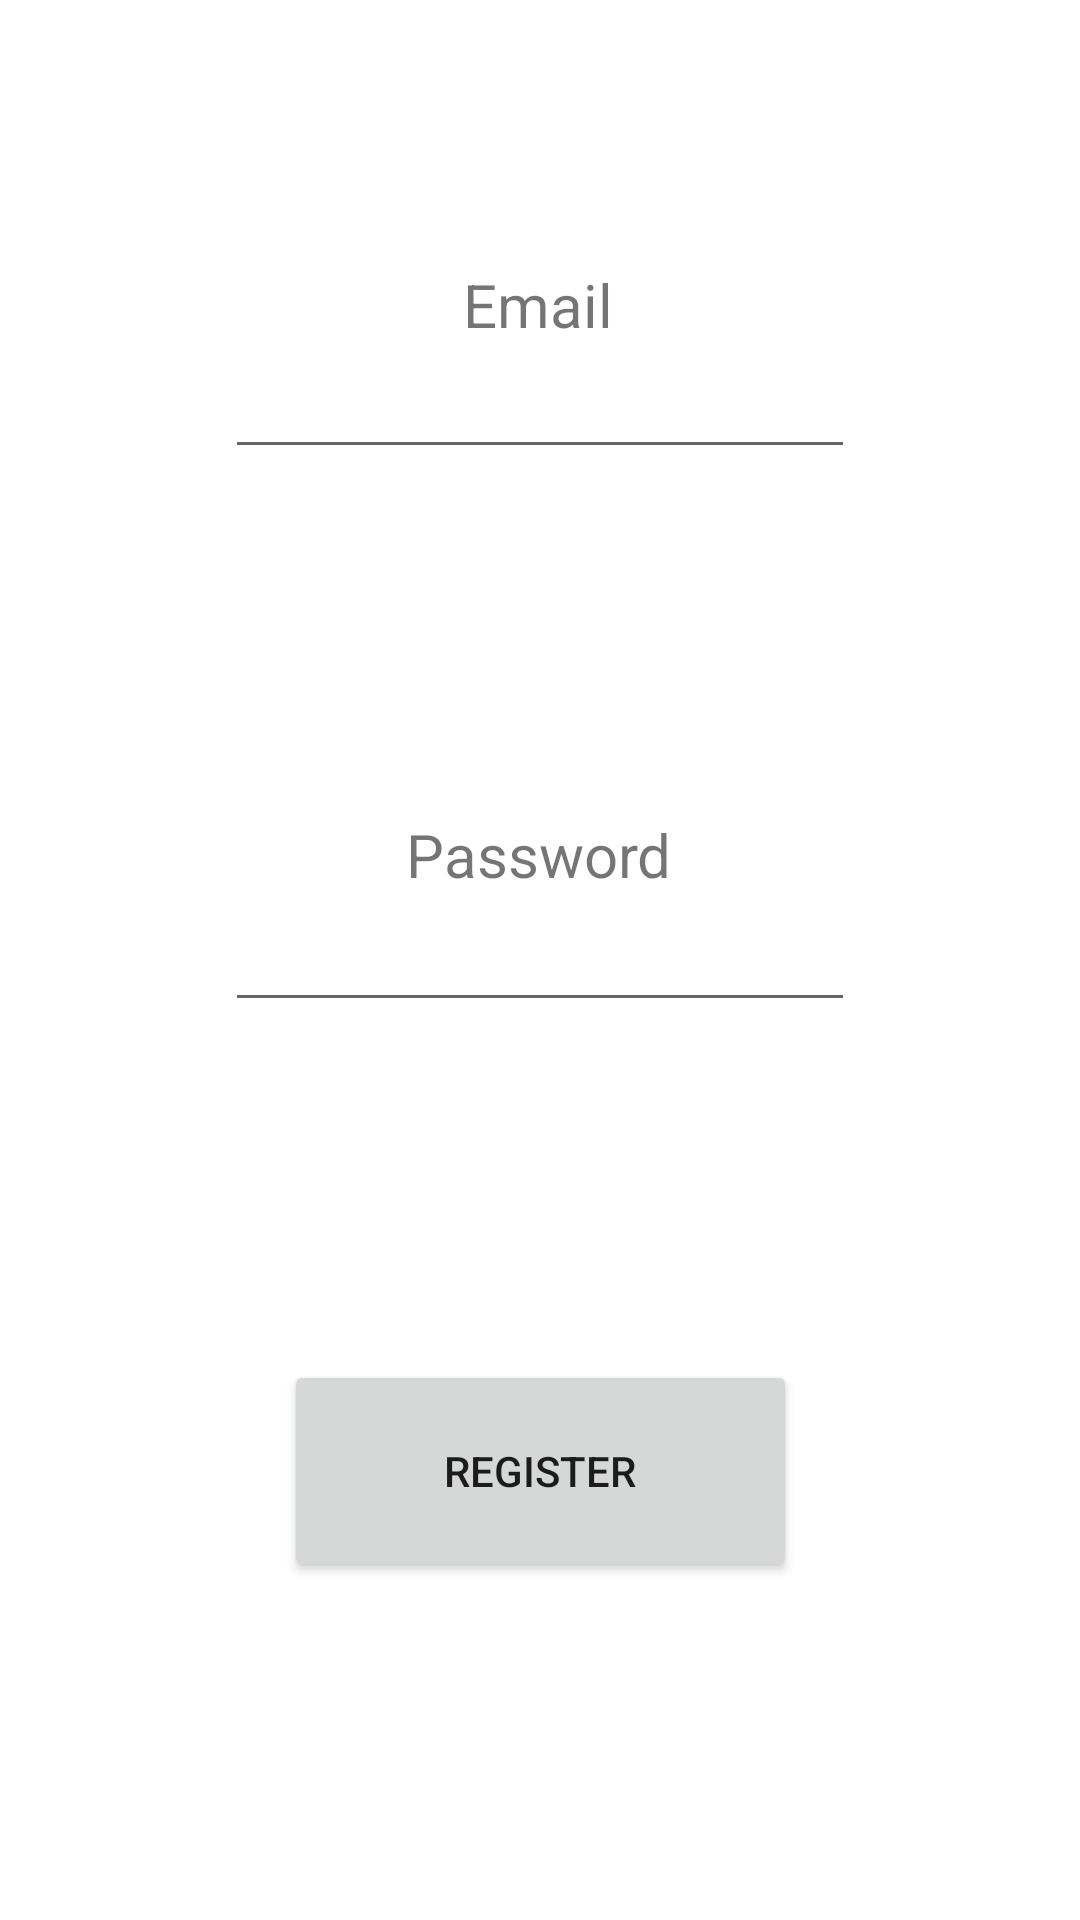

This screen was rendered from an Android layout file. Write that file and the resources it references.
<!-- AndroidManifest.xml: application theme Theme.SMB1 -->
<!-- res/layout/activity_register.xml -->
<?xml version="1.0" encoding="utf-8"?>
<androidx.constraintlayout.widget.ConstraintLayout xmlns:android="http://schemas.android.com/apk/res/android"
    xmlns:app="http://schemas.android.com/apk/res-auto"
    xmlns:tools="http://schemas.android.com/tools"
    android:layout_width="match_parent"
    android:layout_height="match_parent"
    tools:context=".Activity.RegisterActivity">

    <EditText
        android:id="@+id/editTextUsername"
        android:layout_width="wrap_content"
        android:layout_height="wrap_content"
        android:ems="10"
        android:inputType="textPersonName"
        app:layout_constraintBottom_toTopOf="@+id/textView3"
        app:layout_constraintEnd_toEndOf="parent"
        app:layout_constraintStart_toStartOf="parent"
        app:layout_constraintTop_toTopOf="parent" />

    <EditText
        android:id="@+id/editTextPassword"
        android:layout_width="wrap_content"
        android:layout_height="wrap_content"
        android:ems="10"
        android:inputType="textPassword"
        app:layout_constraintBottom_toBottomOf="parent"
        app:layout_constraintEnd_toEndOf="parent"
        app:layout_constraintStart_toStartOf="parent"
        app:layout_constraintTop_toTopOf="parent" />

    <TextView
        android:id="@+id/textView2"
        android:layout_width="wrap_content"
        android:layout_height="wrap_content"
        android:text="Email"
        android:textAlignment="center"
        android:textSize="20sp"
        app:layout_constraintBottom_toTopOf="@+id/editTextUsername"
        app:layout_constraintEnd_toEndOf="parent"
        app:layout_constraintHorizontal_bias="0.498"
        app:layout_constraintStart_toStartOf="parent" />

    <TextView
        android:id="@+id/textView3"
        android:layout_width="113dp"
        android:layout_height="28dp"
        android:text="Password"
        android:textAlignment="center"
        android:textSize="20sp"
        app:layout_constraintBottom_toTopOf="@+id/editTextPassword"
        app:layout_constraintEnd_toEndOf="parent"
        app:layout_constraintHorizontal_bias="0.498"
        app:layout_constraintStart_toStartOf="parent" />

    <Button
        android:id="@+id/loginButton"
        android:onClick="Register"
        android:layout_width="171dp"
        android:layout_height="74dp"
        android:text="Register"
        app:layout_constraintBottom_toBottomOf="parent"
        app:layout_constraintEnd_toEndOf="parent"
        app:layout_constraintStart_toStartOf="parent"
        app:layout_constraintTop_toBottomOf="@+id/editTextPassword" />
</androidx.constraintlayout.widget.ConstraintLayout>
<!-- resources referenced by this layout -->
<resources>
  <style name="Theme.SMB1" parent="Theme.MaterialComponents.DayNight.DarkActionBar">
          
          <item name="colorPrimary">@color/purple_500</item>
          <item name="colorPrimaryVariant">@color/purple_700</item>
          <item name="colorOnPrimary">@color/white</item>
          
          <item name="colorSecondary">@color/teal_200</item>
          <item name="colorSecondaryVariant">@color/teal_700</item>
          <item name="colorOnSecondary">@color/black</item>
          
          <item name="android:statusBarColor" tools:targetApi="l">?attr/colorPrimaryVariant</item>
          
      </style>
  <!-- not gathered from this repository: default colours our renderer supplied (Android Studio template values) -->
  <color name="purple_500">#FF6200EE</color>
  <color name="purple_700">#FF3700B3</color>
  <color name="teal_200">#FF03DAC5</color>
  <color name="teal_700">#FF018786</color>
  <color name="black">#FF000000</color>
  <color name="white">#FFFFFFFF</color>
</resources>
